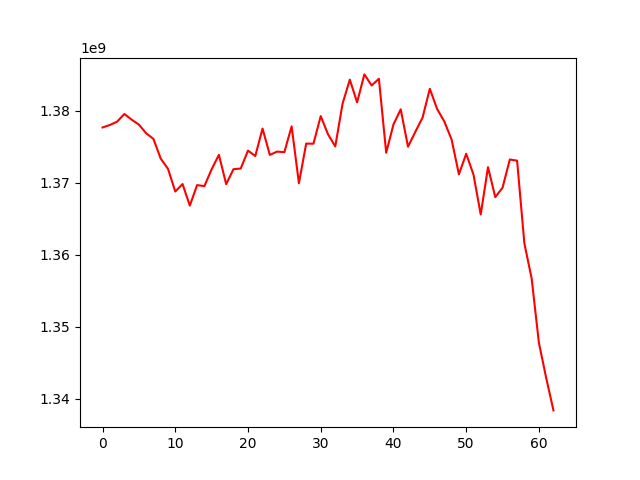

The data file committed next to this chart (first rows):
, 0
0, 1377654767
1, 1378001463
2, 1378457378
3, 1379527455
4, 1378741568
5, 1378050844
6, 1376848909
7, 1376053085
8, 1373326343
9, 1371902047
10, 1368758601
11, 1369799476
12, 1366797335
13, 1369646264
14, 1369506158
15, 1371849017
16, 1373855005
17, 1369776886
18, 1371856079
19, 1371950138
20, 1374441818
21, 1373689684
22, 1377500831
23, 1373841127
24, 1374300030
25, 1374224043
26, 1377808284
27, 1369905567
28, 1375411470
29, 1375402003
30, 1379235314
31, 1376709070
32, 1375020318
33, 1380948516
34, 1384300646
35, 1381142505
36, 1385026523
37, 1383487925
38, 1384422401
39, 1374144760
40, 1378069411
41, 1380177612
42, 1374982652
43, 1377034689
44, 1379011861
45, 1383029022
46, 1380230038
47, 1378473518
48, 1375963584
49, 1371144285
50, 1374003418
51, 1371124110
52, 1365566109
53, 1372136631
54, 1367977213
55, 1369294951
56, 1373204587
57, 1373046586
58, 1361571825
59, 1356685288
... 3 more rows
